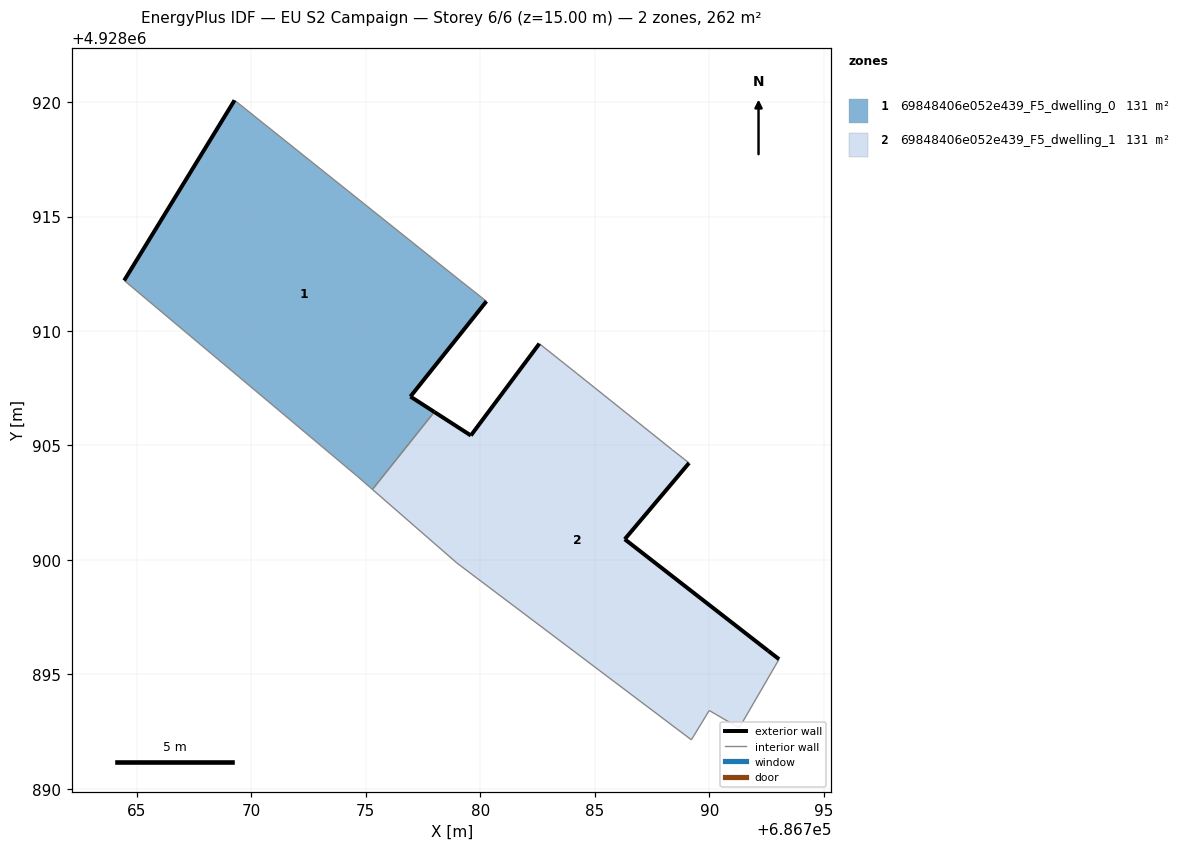
=== STOREY PLAN SPEC (per zone: floor XY polygon, exterior-wall plan segments, windows/doors) ===
zone 1: 69848406e052e439_F5_dwelling_0  (130.9 m²)
  floor: (686777.99, 4928906.46) (686776.95, 4928907.14) (686780.27, 4928911.30) (686779.12, 4928912.21) (686769.27, 4928920.08) (686764.45, 4928912.21) (686774.63, 4928903.66) (686775.29, 4928903.08)
  exterior wall: (686780.27, 4928911.30) – (686776.95, 4928907.14)  [5.3 m]
  exterior wall: (686776.95, 4928907.14) – (686777.99, 4928906.46)  [1.2 m]
  exterior wall: (686764.45, 4928912.21) – (686769.27, 4928920.08)  [9.2 m]
  interior walls: 5
zone 2: 69848406e052e439_F5_dwelling_1  (130.9 m²)
  floor: (686791.31, 4928892.66) (686793.05, 4928895.67) (686792.57, 4928896.04) (686786.31, 4928900.91) (686789.12, 4928904.24) (686788.38, 4928904.82) (686784.23, 4928908.14) (686782.58, 4928909.45) (686779.59, 4928905.44) (686777.99, 4928906.46) (686775.29, 4928903.08) (686778.98, 4928899.87) (686789.22, 4928892.15) (686790.00, 4928893.43)
  exterior wall: (686777.99, 4928906.46) – (686779.59, 4928905.44)  [1.9 m]
  exterior wall: (686779.59, 4928905.44) – (686782.58, 4928909.45)  [5.0 m]
  exterior wall: (686789.12, 4928904.24) – (686786.31, 4928900.91)  [4.4 m]
  exterior wall: (686786.31, 4928900.91) – (686792.57, 4928896.04)  [7.9 m]
  exterior wall: (686792.57, 4928896.04) – (686793.05, 4928895.67)  [0.6 m]
  interior walls: 9

=== DERIVED (storey summary) ===
Building: EU S2 Campaign
Storey: 6 of 6  (floor level z = 15.00 m)
Storey gross floor area: 261.9 m²
Zones on this storey: 2
  - 69848406e052e439_F5_dwelling_0: floor 130.9 m²; exterior wall 15.8 m (47.4 m²); WWR 0.0%
  - 69848406e052e439_F5_dwelling_1: floor 130.9 m²; exterior wall 19.8 m (59.4 m²); WWR 0.0%
Zone adjacency (shared interzone walls):
  - 69848406e052e439_F5_dwelling_0 ↔ 69848406e052e439_F5_dwelling_1